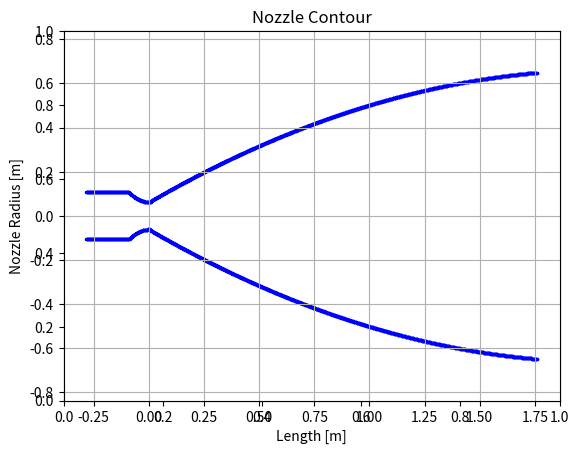

Generate this figure with matplotlib:
# 卒業設計
# ベルノズルのコンター（半径分布）を決める
import numpy as np 
import matplotlib.pyplot as plt 

X = []
contour = []
dx = 0.001

r_t = 0.062 # スロート部半径
r_e = 0.6515 # 出口部半径
l_conb = 0.193 # 燃焼室長さ
theta_i = 30.0 # 膨張接続部角度
theta_e = 5.0 # 出口角度

theta_i = theta_i * np.pi / 180.
theta_e = theta_e * np.pi / 180.

r_conb = np.sqrt(3.0) * r_t # 燃焼室＝ノズル入口半径

rk_c = 1.5 * r_t # 収縮部曲率半径
rk_d = 0.4 * r_t # 膨張部曲率半径

# まずは収縮部
a_c = 1.0 / (2.0 * rk_c) # 収縮部二次関数の係数

l_c = np.round(np.sqrt((r_conb - r_t) / a_c),3) # 収縮部長さ

# 燃焼室部半径
for x in [round(i * 0.001, 3) for i in range(int((-l_c-l_conb)*1000), int(-l_c*1000), int(dx*1000))]:
    X.append(x)
    contour.append(r_conb)

# 収縮部半径
for x in [round(i * 0.001, 3) for i in range(int(-l_c*1000), int(0*1000), int(dx*1000))]:
    X.append(x)
    contour.append(a_c * x * x + r_t)

# つづいて膨張部
a_d1 = 1.0 / (2.0 * rk_d) # スロート直後の二次関数（下に凸）
l_d = round(0.80 * (r_e - r_t) / np.tan(15. * np.pi / 180.),3) # 膨張部全体長さ

x1 = np.round(np.tan(theta_i) / (2 * a_d1),2) # 膨張接続部座標
# スロート部
X.append(0.00)
contour.append(r_t)
# スロート直後
for x in [round(i * 0.001, 3) for i in range(int(0+dx)*1000, int(x1*1000), int(dx*1000))]:
    X.append(x)
    contour.append(a_d1 * x * x + r_t)


#b2 = (l_d * np.tan(theta_i) - x1 * np.tan(theta_e)) / (np.tan(theta_i) - np.tan(theta_e))
#a2 = (np.tan(theta_i)-np.tan(theta_e)) / (2*l_d - 2*x1)

a2 = (np.tan(theta_i)-np.tan(theta_e)) / (2*l_d - 2*x1)
b2 = np.tan(theta_e) + 2 * a2 * l_d


for x in [round(i * 0.001, 3) for i in range(int((x1)*1000), int((l_d+dx)*1000), int(dx*1000))]:
    #contour.append(-a2 * (x - b2)**2 + a2 * (l_d - b2)**2 + r_e)
    if -a2 * x * x + b2 * x + r_t > r_e :
        break
    X.append(x)
    contour.append(-a2 * x * x + b2 * x + r_t)
    


X = np.array(X)
contour = np.array(contour)

plt.title("Nozzle Contour")
plt.axes().set_aspect('equal', 'datalim')
plt.xlabel('Length [m]')
plt.ylabel('Nozzle Radius [m]')
plt.scatter(X,contour,s=2, c='blue')
plt.scatter(X,-contour,s=2,c='blue')
plt.grid(True)
plt.show()

#np.savetxt('nozzlecontour_output.csv', contour.T)
np.savetxt('nozzlecontour_output.csv', X.T)
